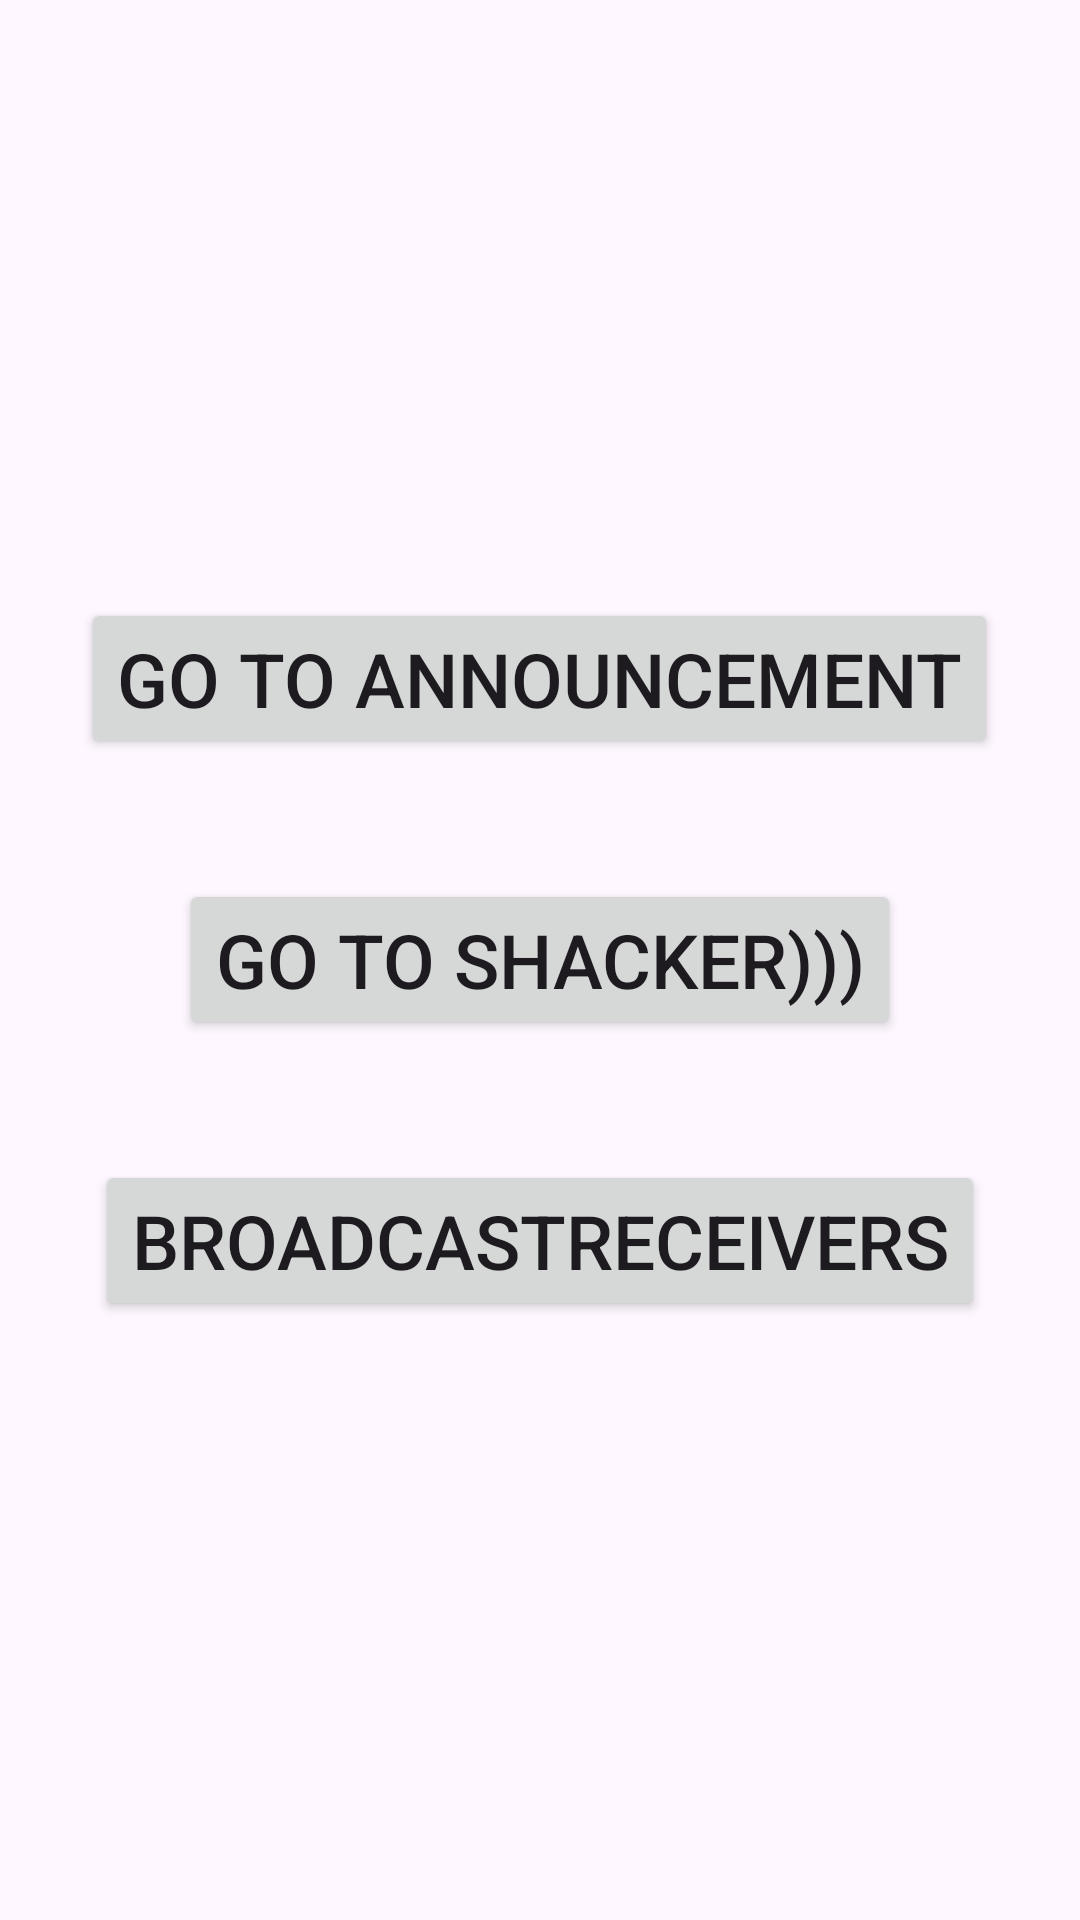

This screen was rendered from an Android layout file. Write that file and the resources it references.
<!-- AndroidManifest.xml: application theme Theme.ForYoav -->
<!-- res/layout/activity_recommendations.xml -->
<?xml version="1.0" encoding="utf-8"?>
<LinearLayout xmlns:android="http://schemas.android.com/apk/res/android"
    xmlns:app="http://schemas.android.com/apk/res-auto"
    xmlns:tools="http://schemas.android.com/tools"
    android:orientation="vertical"
    android:gravity="center"
    android:layout_width="match_parent"
    android:layout_height="match_parent"
    tools:context=".Recommendations">

    <Button
        android:id="@+id/bGoAnn"
        android:layout_width="wrap_content"
        android:layout_height="wrap_content"
        android:textSize="25dp"
        android:text="Go to announcement" />


    <Button
        android:id="@+id/bShakeSensor"
        android:layout_width="wrap_content"
        android:layout_height="wrap_content"
        android:textSize="25dp"
        android:layout_marginTop="40dp"
        android:text="Go to Shacker)))" />


    <Button
        android:id="@+id/bBRs"
        android:layout_width="wrap_content"
        android:layout_height="wrap_content"
        android:textSize="25dp"
        android:layout_marginTop="40dp"
        android:text="BroadcastReceivers" />
</LinearLayout>
<!-- resources referenced by this layout -->
<resources>
  <style name="Theme.ForYoav" parent="Base.Theme.ForYoav" />
  <style name="Base.Theme.ForYoav" parent="Theme.Material3.DayNight.NoActionBar">
          
          
      </style>
</resources>
